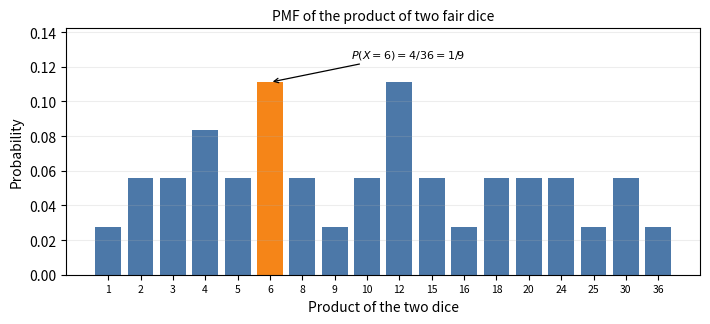

Write Python code to recreate this figure. (Note: this script raises an exception after producing the figure.)
"""Plot the product-dice PMF using outcome counts worked out on paper."""

import matplotlib.pyplot as plt


# From the 6-by-6 outcome table, count the ordered pairs giving each product.
# For example, product 4 has (1,4), (2,2), (4,1), while product 6 has
# (1,6), (2,3), (3,2), (6,1). These theoretical counts add up to 36.
products = [1, 2, 3, 4, 5, 6, 8, 9, 10, 12, 15, 16, 18, 20, 24, 25, 30, 36]
favourable_counts = [1, 2, 2, 3, 2, 4, 2, 1, 2, 4, 2, 1, 2, 2, 2, 1, 2, 1]

# All 36 ordered outcomes are equally likely, so P(product=x) = count(x)/36.
probabilities = [count / 36 for count in favourable_counts]
positions = range(len(products))
bar_colours = ["#f58518" if value == 6 else "#4c78a8" for value in products]

# Keep the plotting setup separate so the labels and limits are easy to adjust.
fig, ax = plt.subplots(figsize=(7.2, 3.35))
ax.bar(positions, probabilities, color=bar_colours)
ax.set_xticks(list(positions), [str(value) for value in products], fontsize=7.5)
ax.set_xlabel("Product of the two dice")
ax.set_ylabel("Probability")
ax.set_title("PMF of the product of two fair dice", fontsize=10)
ax.grid(axis="y", alpha=0.22)
ax.set_ylim(0, max(probabilities) * 1.28)
ax.annotate(r"$P(X=6)=4/36=1/9$",
            xy=(products.index(6), probabilities[products.index(6)]),
            xytext=(products.index(6) + 2.5, max(probabilities) * 1.13),
            arrowprops={"arrowstyle": "->", "lw": 0.9}, fontsize=8)
fig.tight_layout()
fig.savefig("figs/Q03_ProductPMF.png", dpi=220, bbox_inches="tight")
plt.close(fig)

print("Q3: plotted the PMF from theoretical favourable-outcome counts divided by 36.")
